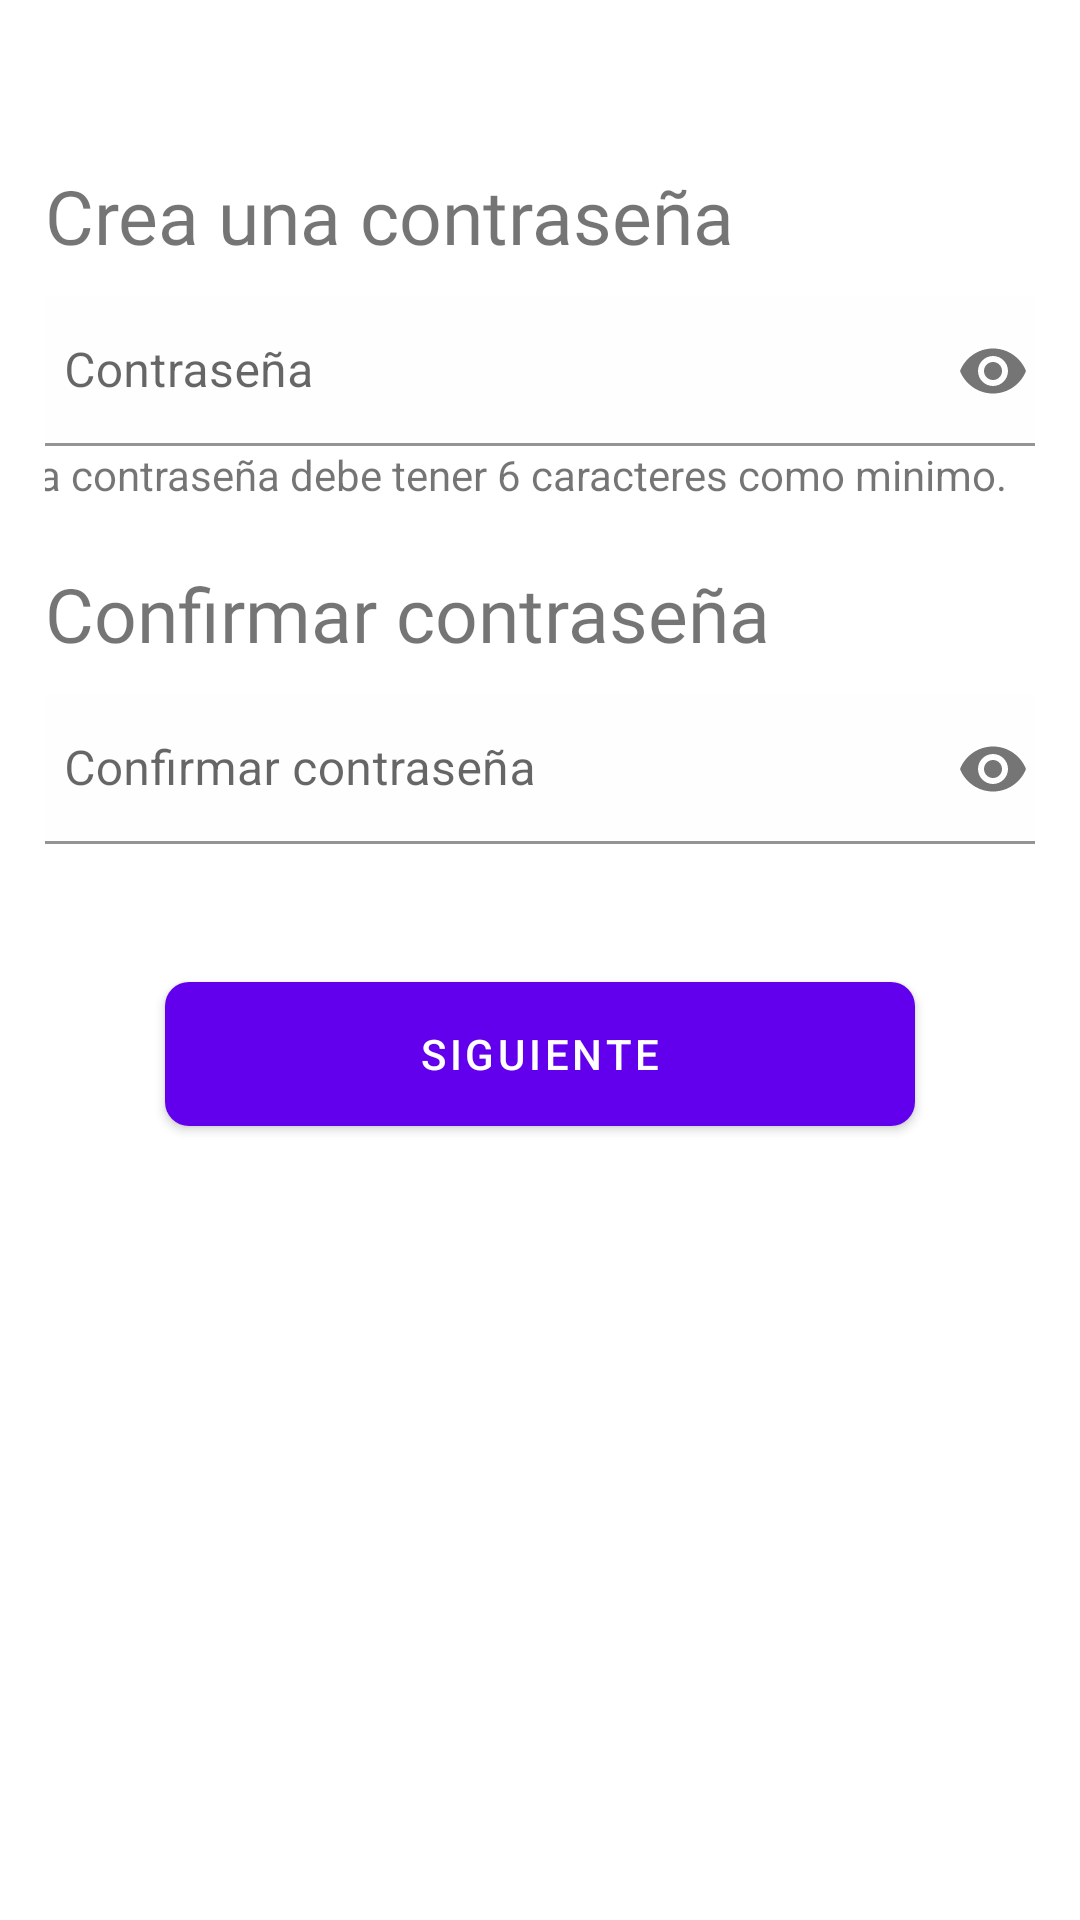

Layout XML and referenced resources for this Android screen:
<!-- AndroidManifest.xml: application theme Theme.K9DeliveyApp -->
<!-- res/layout/activity_register_password.xml -->
<?xml version="1.0" encoding="utf-8"?>
<RelativeLayout xmlns:android="http://schemas.android.com/apk/res/android"
    xmlns:app="http://schemas.android.com/apk/res-auto"
    xmlns:tools="http://schemas.android.com/tools"
    android:id="@+id/main"
    android:layout_width="match_parent"
    android:layout_height="match_parent"
    tools:context=".activities.ActivityRegisterPassword">


    <androidx.appcompat.widget.LinearLayoutCompat
        android:layout_width="match_parent"
        android:layout_height="wrap_content"
        android:orientation="vertical"
        android:padding="15dp"
        >

        <TextView
            android:layout_width="wrap_content"
            android:layout_height="wrap_content"
            android:layout_gravity="start"
            android:layout_marginTop="40dp"
            android:fontFamily="@font/source_sans_pro_bold"
            android:text="@string/registerPassword"
            android:textSize="25sp" />

        <com.google.android.material.textfield.TextInputLayout
            android:layout_width="match_parent"
            android:layout_height="wrap_content"
            app:passwordToggleEnabled="true">

            <EditText
                android:id="@+id/register_password"
                android:layout_width="350dp"
                android:layout_height="50dp"
                android:layout_gravity="center"
                android:layout_marginTop="10dp"
                android:background="#FFFEFE"
                android:ems="10"
                android:hint="Contraseña"
                android:inputType="textPassword"
                android:paddingTop="15dp"
                />
        </com.google.android.material.textfield.TextInputLayout>

        <TextView
            android:layout_width="350dp"
            android:layout_height="wrap_content"
            android:text="La contraseña debe tener 6 caracteres como minimo."
            android:layout_gravity="center">

        </TextView>


        <TextView
            android:layout_width="wrap_content"
            android:layout_height="wrap_content"
            android:layout_gravity="start"
            android:layout_marginTop="20dp"
            android:fontFamily="@font/source_sans_pro_bold"
            android:text="Confirmar contraseña"
            android:textSize="25sp" />

        <com.google.android.material.textfield.TextInputLayout
            android:layout_width="match_parent"
            android:layout_height="wrap_content"
            app:passwordToggleEnabled="true">

            <EditText
                android:id="@+id/Confirm_register_password"
                android:layout_width="350dp"
                android:layout_height="50dp"
                android:layout_gravity="center"
                android:layout_marginTop="10dp"
                android:background="#FFFEFE"
                android:ems="10"
                android:hint="Confirmar contraseña"
                android:inputType="textPassword"
                android:paddingTop="15dp"
                />
        </com.google.android.material.textfield.TextInputLayout>

        <com.google.android.material.button.MaterialButton
            android:id="@+id/nextRegister02_button"
            android:text="Siguiente"
            android:layout_marginTop="40dp"
            android:layout_width="250dp"
            android:layout_height="60dp"
            android:layout_gravity="center"
            android:textAllCaps="true"
            app:cornerRadius="8dp">
        </com.google.android.material.button.MaterialButton>


    </androidx.appcompat.widget.LinearLayoutCompat>



</RelativeLayout>
<!-- resources referenced by this layout -->
<resources>
  <string name="registerPassword">Crea una contraseña</string>
  <style name="Theme.K9DeliveyApp" parent="Theme.MaterialComponents.DayNight.DarkActionBar">
          
          <item name="colorPrimary">@color/purple_500</item>
          <item name="colorPrimaryVariant">@color/purple_700</item>
          <item name="colorOnPrimary">@color/white</item>
          
          <item name="colorSecondary">@color/teal_200</item>
          <item name="colorSecondaryVariant">@color/teal_700</item>
          <item name="colorOnSecondary">@color/black</item>
          
          <item name="android:statusBarColor">?attr/colorPrimaryVariant</item>
          
      </style>
  <!-- not gathered from this repository: default colours our renderer supplied (Android Studio template values) -->
  <color name="purple_500">#FF6200EE</color>
  <color name="purple_700">#FF3700B3</color>
  <color name="teal_200">#FF03DAC5</color>
  <color name="teal_700">#FF018786</color>
  <color name="black">#FF000000</color>
  <color name="white">#FFFFFFFF</color>
</resources>
